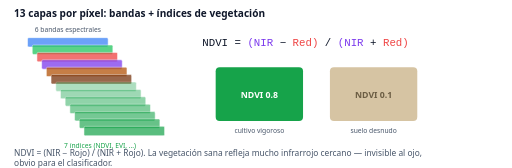
t = 0.00 s
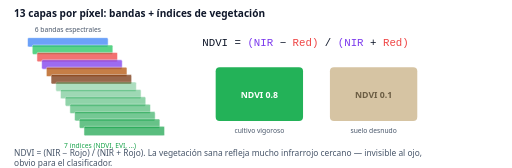
t = 0.38 s
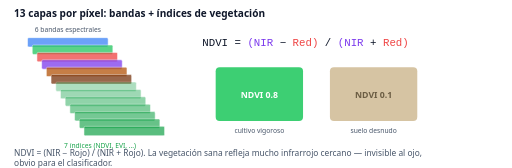
t = 1.13 s
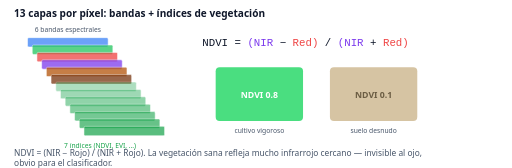
t = 1.50 s
t = 1.88 s: frame unchanged from t = 1.13 s, image omitted
t = 2.63 s: frame unchanged from t = 0.38 s, image omitted

The animated SVG that drew these frames (rendered in a browser with its animation timeline set to each time). Animation: 1 SMIL element (animate=1); one cycle of 3.00 s, repeats indefinitely.

<svg xmlns="http://www.w3.org/2000/svg" viewBox="0 0 760 250" width="760" height="250" font-family="Segoe UI,system-ui,sans-serif">
<rect width="760" height="250" fill="#ffffff"/>
<text x="20" y="26" font-size="15" font-weight="700" fill="#0f172a">13 capas por píxel: bandas + índices de vegetación</text>
<rect x="40" y="56" width="120" height="14" rx="2" fill="#3b82f6" opacity=".75" stroke="#fff" stroke-width=".8"/><rect x="47" y="67" width="120" height="14" rx="2" fill="#22c55e" opacity=".75" stroke="#fff" stroke-width=".8"/><rect x="54" y="78" width="120" height="14" rx="2" fill="#ef4444" opacity=".75" stroke="#fff" stroke-width=".8"/><rect x="61" y="89" width="120" height="14" rx="2" fill="#7c3aed" opacity=".75" stroke="#fff" stroke-width=".8"/><rect x="68" y="100" width="120" height="14" rx="2" fill="#b45309" opacity=".75" stroke="#fff" stroke-width=".8"/><rect x="75" y="111" width="120" height="14" rx="2" fill="#78350f" opacity=".75" stroke="#fff" stroke-width=".8"/><rect x="82" y="122" width="120" height="14" rx="2" fill="#16a34a" opacity="0.35" stroke="#fff" stroke-width=".8"/><rect x="89" y="133" width="120" height="14" rx="2" fill="#16a34a" opacity="0.41" stroke="#fff" stroke-width=".8"/><rect x="96" y="144" width="120" height="14" rx="2" fill="#16a34a" opacity="0.47" stroke="#fff" stroke-width=".8"/><rect x="103" y="155" width="120" height="14" rx="2" fill="#16a34a" opacity="0.53" stroke="#fff" stroke-width=".8"/><rect x="110" y="166" width="120" height="14" rx="2" fill="#16a34a" opacity="0.59" stroke="#fff" stroke-width=".8"/><rect x="117" y="177" width="120" height="14" rx="2" fill="#16a34a" opacity="0.65" stroke="#fff" stroke-width=".8"/><rect x="124" y="188" width="120" height="14" rx="2" fill="#16a34a" opacity="0.71" stroke="#fff" stroke-width=".8"/>
<text x="100" y="48" text-anchor="middle" font-size="10" fill="#475569">6 bandas espectrales</text>
<text x="148" y="220" text-anchor="middle" font-size="10" fill="#16a34a">7 índices (NDVI, EVI, …)</text>
<g transform="translate(300,68)">
  <text x="0" y="0" font-size="16" font-family="Consolas,monospace" fill="#0f172a">NDVI = <tspan fill="#7c3aed">(NIR</tspan> − <tspan fill="#ef4444">Red)</tspan> / <tspan fill="#7c3aed">(NIR</tspan> + <tspan fill="#ef4444">Red)</tspan></text>
</g>
<g transform="translate(320,100)">
  <rect width="130" height="80" rx="6" fill="#16a34a">
    <animate attributeName="fill" values="#16a34a;#4ade80;#16a34a" dur="3s" repeatCount="indefinite"/></rect>
  <text x="65" y="46" text-anchor="middle" font-size="13" font-weight="700" fill="#fff">NDVI 0.8</text>
  <text x="65" y="98" text-anchor="middle" font-size="10" fill="#475569">cultivo vigoroso</text>
</g>
<g transform="translate(490,100)">
  <rect width="130" height="80" rx="6" fill="#d6c4a3"/>
  <text x="65" y="46" text-anchor="middle" font-size="13" font-weight="700" fill="#6b5d43">NDVI 0.1</text>
  <text x="65" y="98" text-anchor="middle" font-size="10" fill="#475569">suelo desnudo</text>
</g>
<text x="20" y="232" font-size="12.5" fill="#475569">NDVI = (NIR − Rojo) / (NIR + Rojo). La vegetación sana refleja mucho infrarrojo cercano — invisible al ojo,</text><text x="20" y="247" font-size="12.5" fill="#475569">obvio para el clasificador.</text>
</svg>
